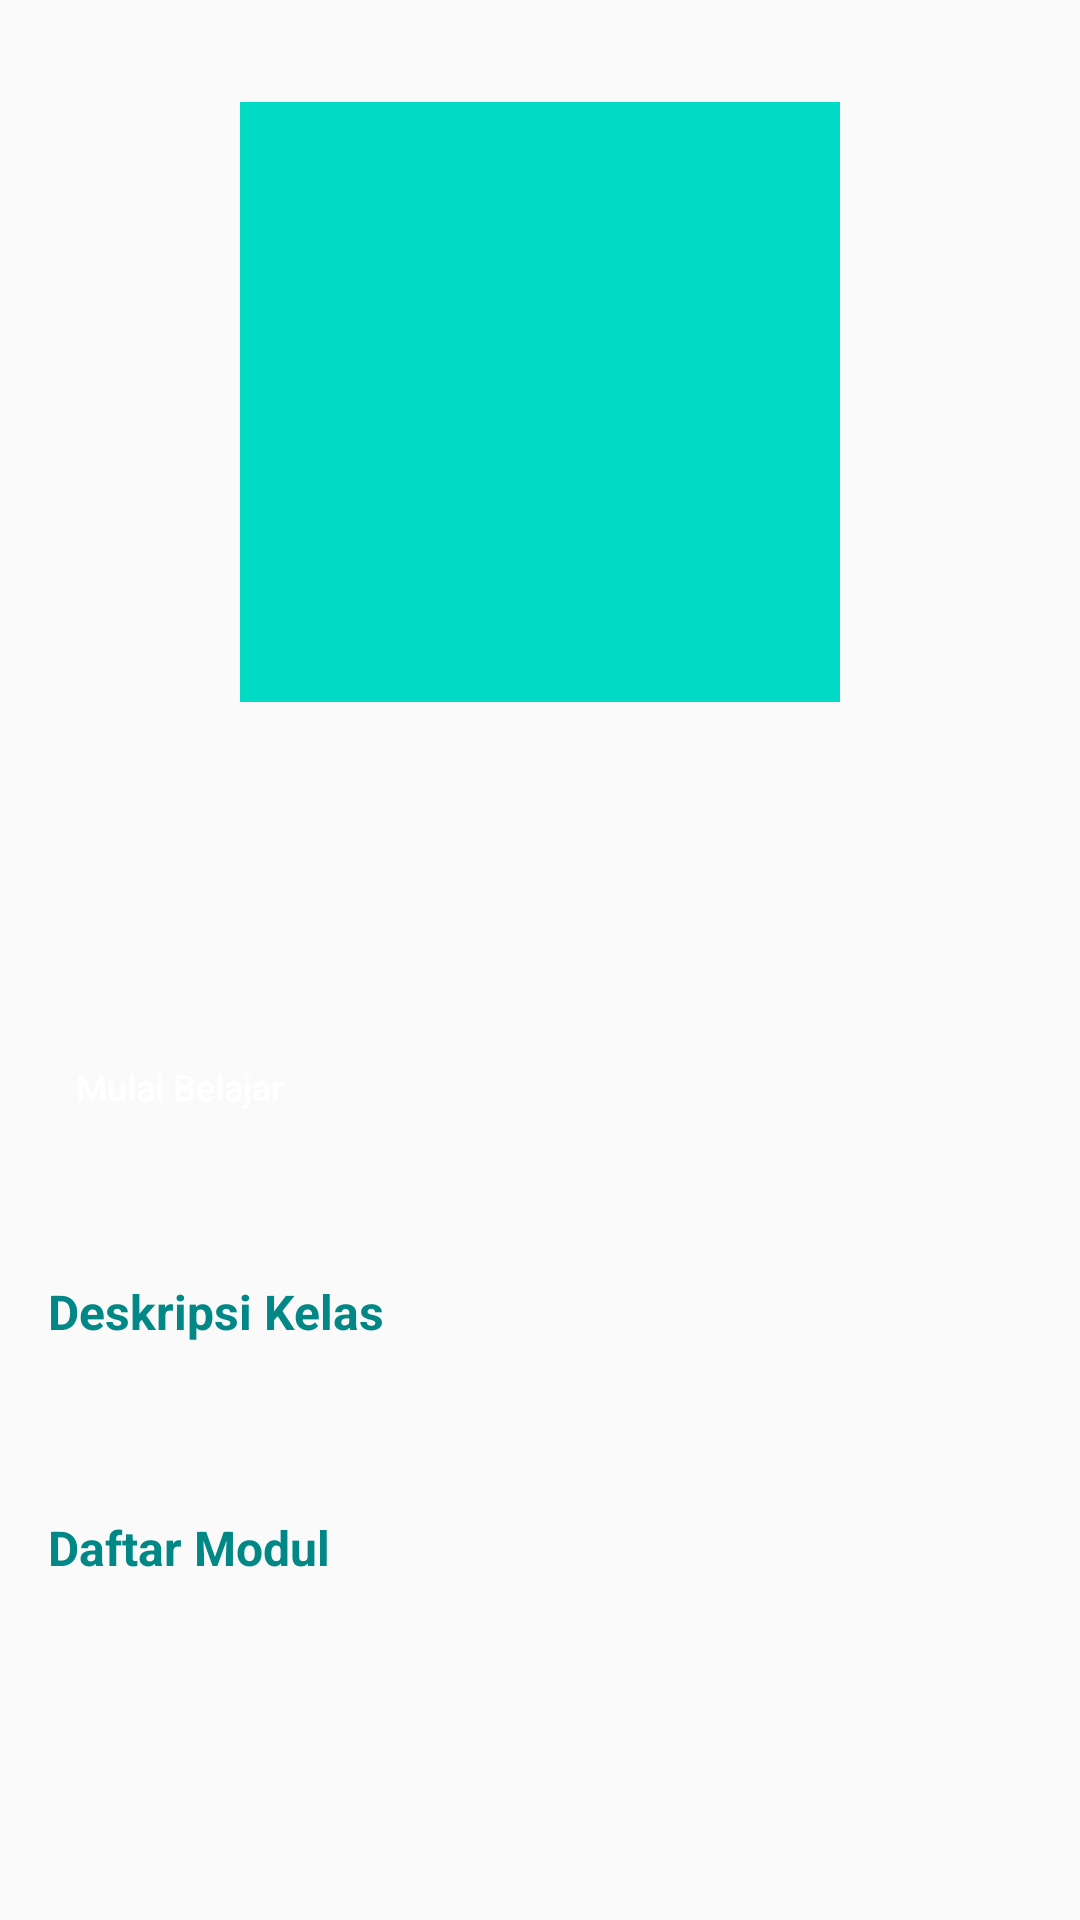

This screen was rendered from an Android layout file. Write that file and the resources it references.
<!-- AndroidManifest.xml: application theme Theme.Academy -->
<!-- res/layout/content_detail_course.xml -->
<?xml version="1.0" encoding="utf-8"?>
<androidx.constraintlayout.widget.ConstraintLayout xmlns:android="http://schemas.android.com/apk/res/android"
    android:layout_width="match_parent"
    xmlns:app="http://schemas.android.com/apk/res-auto"
    xmlns:tools="http://schemas.android.com/tools"
    android:clipToPadding="false"
    android:descendantFocusability="blocksDescendants"
    android:padding="16dp"
    android:layout_height="match_parent">
    <ImageView
        android:id="@+id/image_poster"
        android:layout_width="200dp"
        android:layout_height="200dp"
        android:layout_marginTop="18dp"
        android:src="@color/teal_200"
        app:layout_constraintEnd_toEndOf="parent"
        app:layout_constraintStart_toStartOf="parent"
        app:layout_constraintTop_toTopOf="parent"
        tools:ignore="ContentDescription" />

    <TextView
        android:id="@+id/text_title"
        android:layout_width="0dp"
        android:layout_height="wrap_content"
        android:layout_marginTop="4dp"
        android:textSize="28sp"
        android:textStyle="bold"
        app:layout_constraintEnd_toEndOf="parent"
        app:layout_constraintStart_toStartOf="@+id/text_date"
        app:layout_constraintTop_toBottomOf="@+id/text_date"
        tools:text="@string/title" />

    <TextView
        android:id="@+id/text_date"
        android:layout_width="wrap_content"
        android:layout_height="wrap_content"
        android:layout_marginTop="28dp"
        android:gravity="start"
        android:textSize="14sp"
        app:layout_constraintStart_toStartOf="parent"
        app:layout_constraintTop_toBottomOf="@+id/image_poster"
        tools:text="@string/dateline" />

    <Button
        android:id="@+id/btn_start"
        android:layout_width="wrap_content"
        android:layout_height="wrap_content"
        android:layout_marginTop="16dp"
        android:background="@drawable/background_button"
        android:text="@string/start_learn"
        android:textColor="@android:color/white"
        android:textSize="12sp"
        android:textAllCaps="false"
        app:layout_constraintStart_toStartOf="@+id/text_title"
        app:layout_constraintTop_toBottomOf="@+id/text_title" />

    <TextView
        android:id="@+id/text_desc"
        android:layout_width="wrap_content"
        android:layout_height="wrap_content"
        android:layout_marginTop="40dp"
        android:text="@string/description_course"
        android:textColor="@color/teal_700"
        android:textSize="16sp"
        android:textStyle="bold"
        app:layout_constraintEnd_toEndOf="parent"
        app:layout_constraintHorizontal_bias="0"
        app:layout_constraintStart_toStartOf="parent"
        app:layout_constraintTop_toBottomOf="@+id/btn_start" />

    <TextView
        android:id="@+id/text_description"
        android:layout_width="0dp"
        android:layout_height="wrap_content"
        android:layout_marginTop="8dp"
        android:textSize="14sp"
        app:layout_constraintEnd_toEndOf="parent"
        app:layout_constraintHorizontal_bias="0"
        app:layout_constraintStart_toStartOf="parent"
        app:layout_constraintTop_toBottomOf="@+id/text_desc"
        tools:text="@string/description" />

    <TextView
        android:id="@+id/text_list_module"
        android:layout_width="0dp"
        android:layout_height="wrap_content"
        android:layout_marginTop="30dp"
        android:text="@string/list_module"
        android:textColor="@color/teal_700"
        android:textSize="16sp"
        android:textStyle="bold"
        app:layout_constraintEnd_toEndOf="parent"
        app:layout_constraintHorizontal_bias="0"
        app:layout_constraintStart_toStartOf="parent"
        app:layout_constraintTop_toBottomOf="@+id/text_description" />

    <androidx.recyclerview.widget.RecyclerView
        android:id="@+id/rv_module"
        android:layout_width="match_parent"
        android:layout_height="wrap_content"
        android:layout_marginTop="8dp"
        app:layout_constraintEnd_toEndOf="parent"
        app:layout_constraintStart_toStartOf="parent"
        app:layout_constraintTop_toBottomOf="@id/text_list_module"
        tools:listitem="@layout/items_module_list" />

    <ProgressBar
        android:id="@+id/progress_bar"
        style="?android:attr/progressBarStyle"
        android:layout_width="wrap_content"
        android:layout_height="wrap_content"
        android:layout_marginStart="8dp"
        android:layout_marginTop="8dp"
        android:visibility="gone"
        app:layout_constraintBottom_toBottomOf="@+id/rv_module"
        app:layout_constraintEnd_toEndOf="@+id/rv_module"
        app:layout_constraintStart_toStartOf="@+id/rv_module"
        app:layout_constraintTop_toTopOf="@+id/rv_module"
        tools:visibility="visible" />
</androidx.constraintlayout.widget.ConstraintLayout>
<!-- resources referenced by this layout -->
<resources>
  <string name="dateline">Dateline</string>
  <string name="description">Description</string>
  <string name="description_course">Deskripsi Kelas</string>
  <string name="list_module">Daftar Modul</string>
  <string name="start_learn">Mulai Belajar</string>
  <string name="title">Title</string>
  <style name="Theme.Academy" parent="Theme.AppCompat.Light.DarkActionBar">
          
          <item name="colorPrimary">@color/purple_500</item>
          <item name="colorPrimaryDark">@color/purple_700</item>
          <item name="colorAccent">@color/teal_200</item>
          
      </style>
  <!-- not gathered from this repository: default colours our renderer supplied (Android Studio template values) -->
  <color name="purple_500">#FF6200EE</color>
  <color name="purple_700">#FF3700B3</color>
  <color name="teal_200">#FF03DAC5</color>
  <color name="teal_700">#FF018786</color>
</resources>
